The GitHub repository TeddyDharma/Food-Recommender contains a labelled image folder "data" with 18 categories: ayam betutu, beberuk terong, coto makassar, gudeg, kerak telor, mie aceh, nasi kuning, nasi pecel, papeda, pempek, peuyeum, rawon, rendang, sate madura, serabi, soto banjar, soto lamongan, tahu sumedang. Examples follow, each with its label.

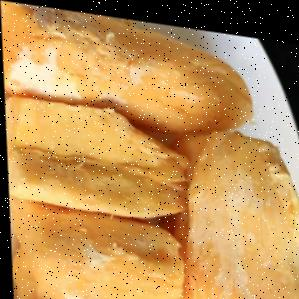
Label: peuyeum

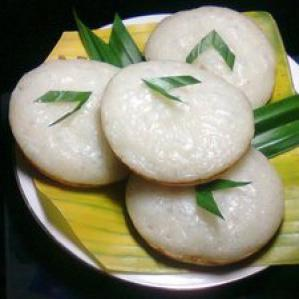
Label: serabi

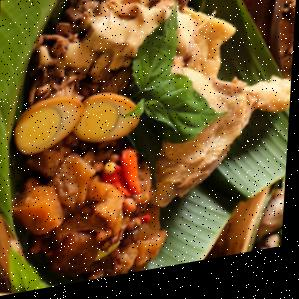
Label: gudeg

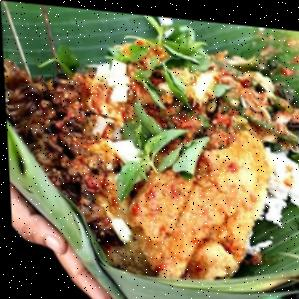
Label: nasi pecel

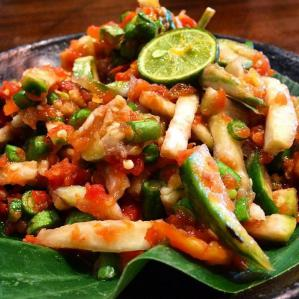
Label: beberuk terong

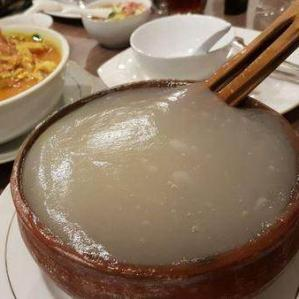
Label: papeda
